Dataset: dataset (GitHub, IMEJE-TEAM/Denemeimeje). Classes: fire, no fire.

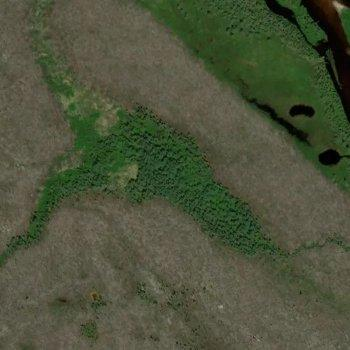
Label: no fire

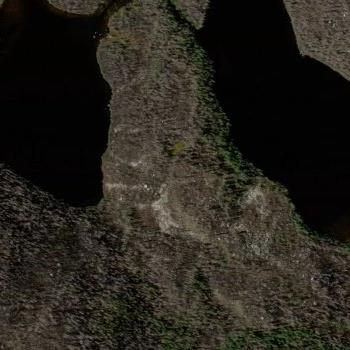
Label: fire

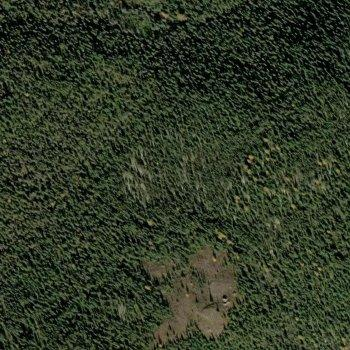
Label: no fire

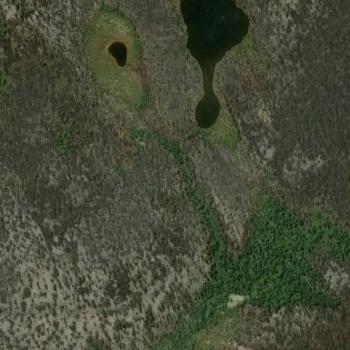
Label: no fire

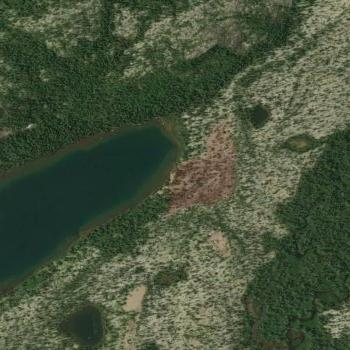
Label: fire

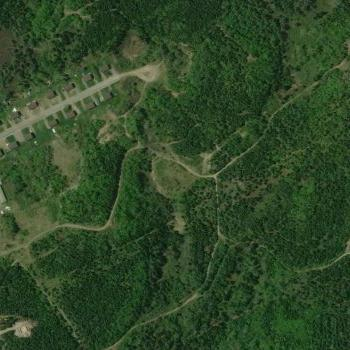
Label: no fire
